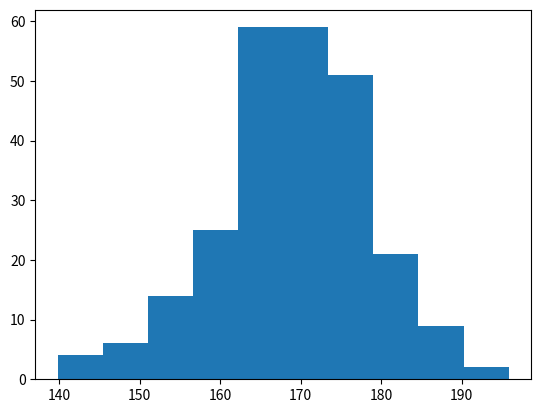

Generate this figure with matplotlib:
# Matplotlib Histograms

import matplotlib.pyplot as plt
import numpy as np

# Histogram
x = np.random.normal(170, 10, 250)
plt.hist(x)
plt.show()
